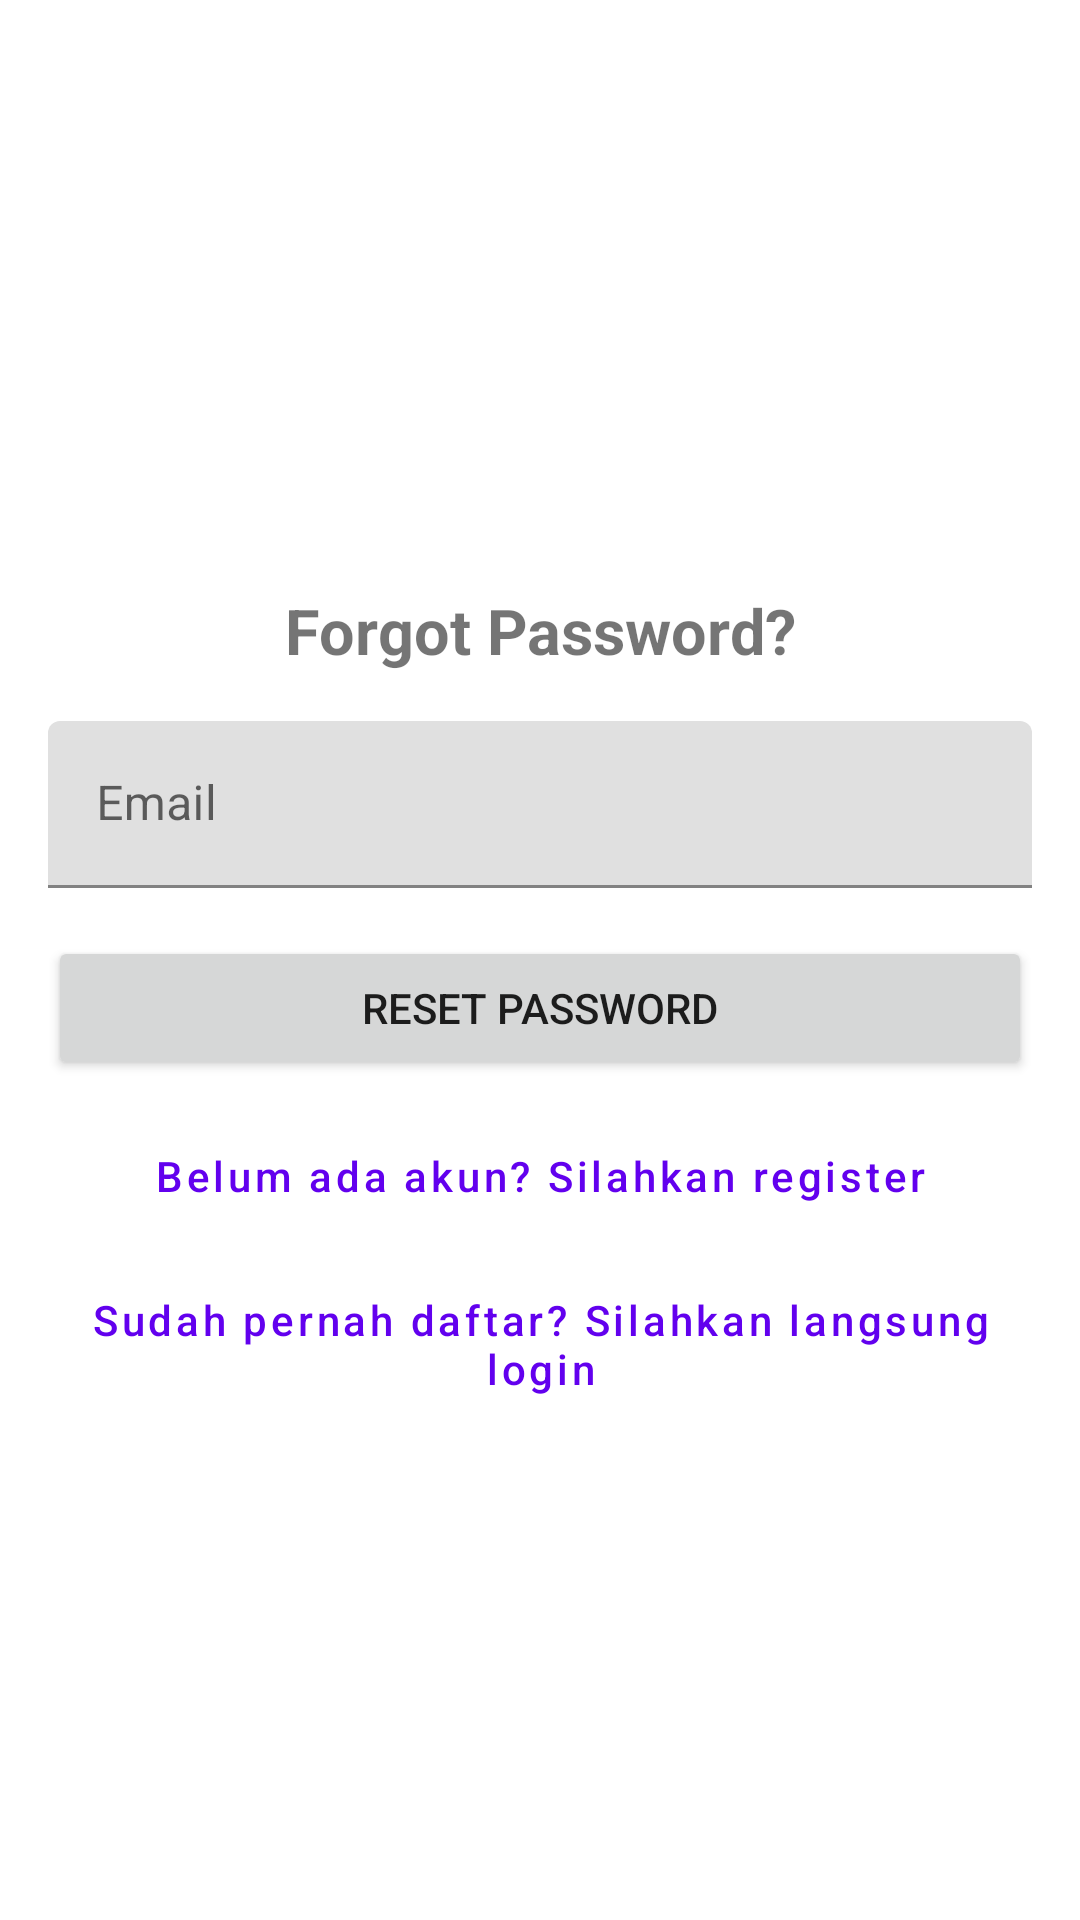

Produce the Android XML layout that renders to this screen, including the resource entries it uses.
<!-- AndroidManifest.xml: application theme Theme.Iklanku -->
<!-- res/layout/activity_reset_password.xml -->
<?xml version="1.0" encoding="utf-8"?>
<RelativeLayout xmlns:android="http://schemas.android.com/apk/res/android"
    xmlns:app="http://schemas.android.com/apk/res-auto"
    xmlns:tools="http://schemas.android.com/tools"
    android:layout_width="match_parent"
    android:layout_height="match_parent"
    tools:context=".Activity.ResetPasswordActivity">

    <LinearLayout
        android:id="@+id/ll_resetpassword"
        android:layout_width="match_parent"
        android:layout_height="wrap_content"
        android:orientation="vertical"
        android:padding="16dp"
        >

        <ImageView
            android:layout_width="120dp"
            android:layout_height="120dp"
            android:layout_gravity="center"
            android:layout_marginTop="30dp"
            android:layout_marginBottom="30dp"
            android:src="@mipmap/ic_launcher" />

        <TextView
            android:layout_width="match_parent"
            android:layout_height="wrap_content"
            android:text="Forgot Password?"
            android:textSize="21sp"
            android:textStyle="bold"
            android:textAlignment="center"/>

        <com.google.android.material.textfield.TextInputLayout
            android:id="@+id/til_email"
            android:layout_width="match_parent"
            android:layout_height="wrap_content"
            android:layout_marginTop="16dp">

            <EditText
                android:id="@+id/et_email"
                android:layout_width="match_parent"
                android:layout_height="wrap_content"
                android:hint="Email"
                android:inputType="textEmailAddress"
                />

        </com.google.android.material.textfield.TextInputLayout>

        <Button
            android:id="@+id/btn_resetpassword"
            android:layout_width="match_parent"
            android:layout_height="wrap_content"
            android:layout_marginTop="16dp"
            android:text="Reset Password"
            />

        <Button
            android:id="@+id/btn_register"
            style="@style/Widget.MaterialComponents.Button.TextButton"
            android:layout_width="match_parent"
            android:layout_height="wrap_content"
            android:layout_marginTop="8dp"
            android:text="Belum ada akun? Silahkan register"
            android:textAllCaps="false"
            android:textColor="@color/purple_500"
            android:textSize="14sp"
            />

        <Button
            android:id="@+id/btn_login"
            style="@style/Widget.MaterialComponents.Button.TextButton"
            android:layout_width="match_parent"
            android:layout_height="wrap_content"
            android:layout_marginTop="8dp"
            android:text="Sudah pernah daftar? Silahkan langsung login"
            android:textAllCaps="false"
            android:textColor="@color/purple_500"
            android:textSize="14sp"
            />

    </LinearLayout>

    <ProgressBar
        android:id="@+id/progess_bar"
        android:layout_width="wrap_content"
        android:layout_height="wrap_content"
        android:layout_below="@id/ll_resetpassword"
        android:layout_centerHorizontal="true"
        android:visibility="gone"
        />
</RelativeLayout>
<!-- resources referenced by this layout -->
<resources>
  <style name="Theme.Iklanku" parent="Theme.MaterialComponents.DayNight.DarkActionBar">
          
          <item name="colorPrimary">@color/purple_500</item>
          <item name="colorPrimaryVariant">@color/purple_700</item>
          <item name="colorOnPrimary">@color/white</item>
          
          <item name="colorSecondary">@color/teal_200</item>
          <item name="colorSecondaryVariant">@color/teal_700</item>
          <item name="colorOnSecondary">@color/black</item>
          
          <item name="android:statusBarColor">?attr/colorPrimaryVariant</item>
          
      </style>
  <!-- not gathered from this repository: default colours our renderer supplied (Android Studio template values) -->
  <color name="purple_500">#FF6200EE</color>
  <color name="purple_700">#FF3700B3</color>
  <color name="teal_200">#FF03DAC5</color>
  <color name="teal_700">#FF018786</color>
  <color name="black">#FF000000</color>
  <color name="white">#FFFFFFFF</color>
</resources>
